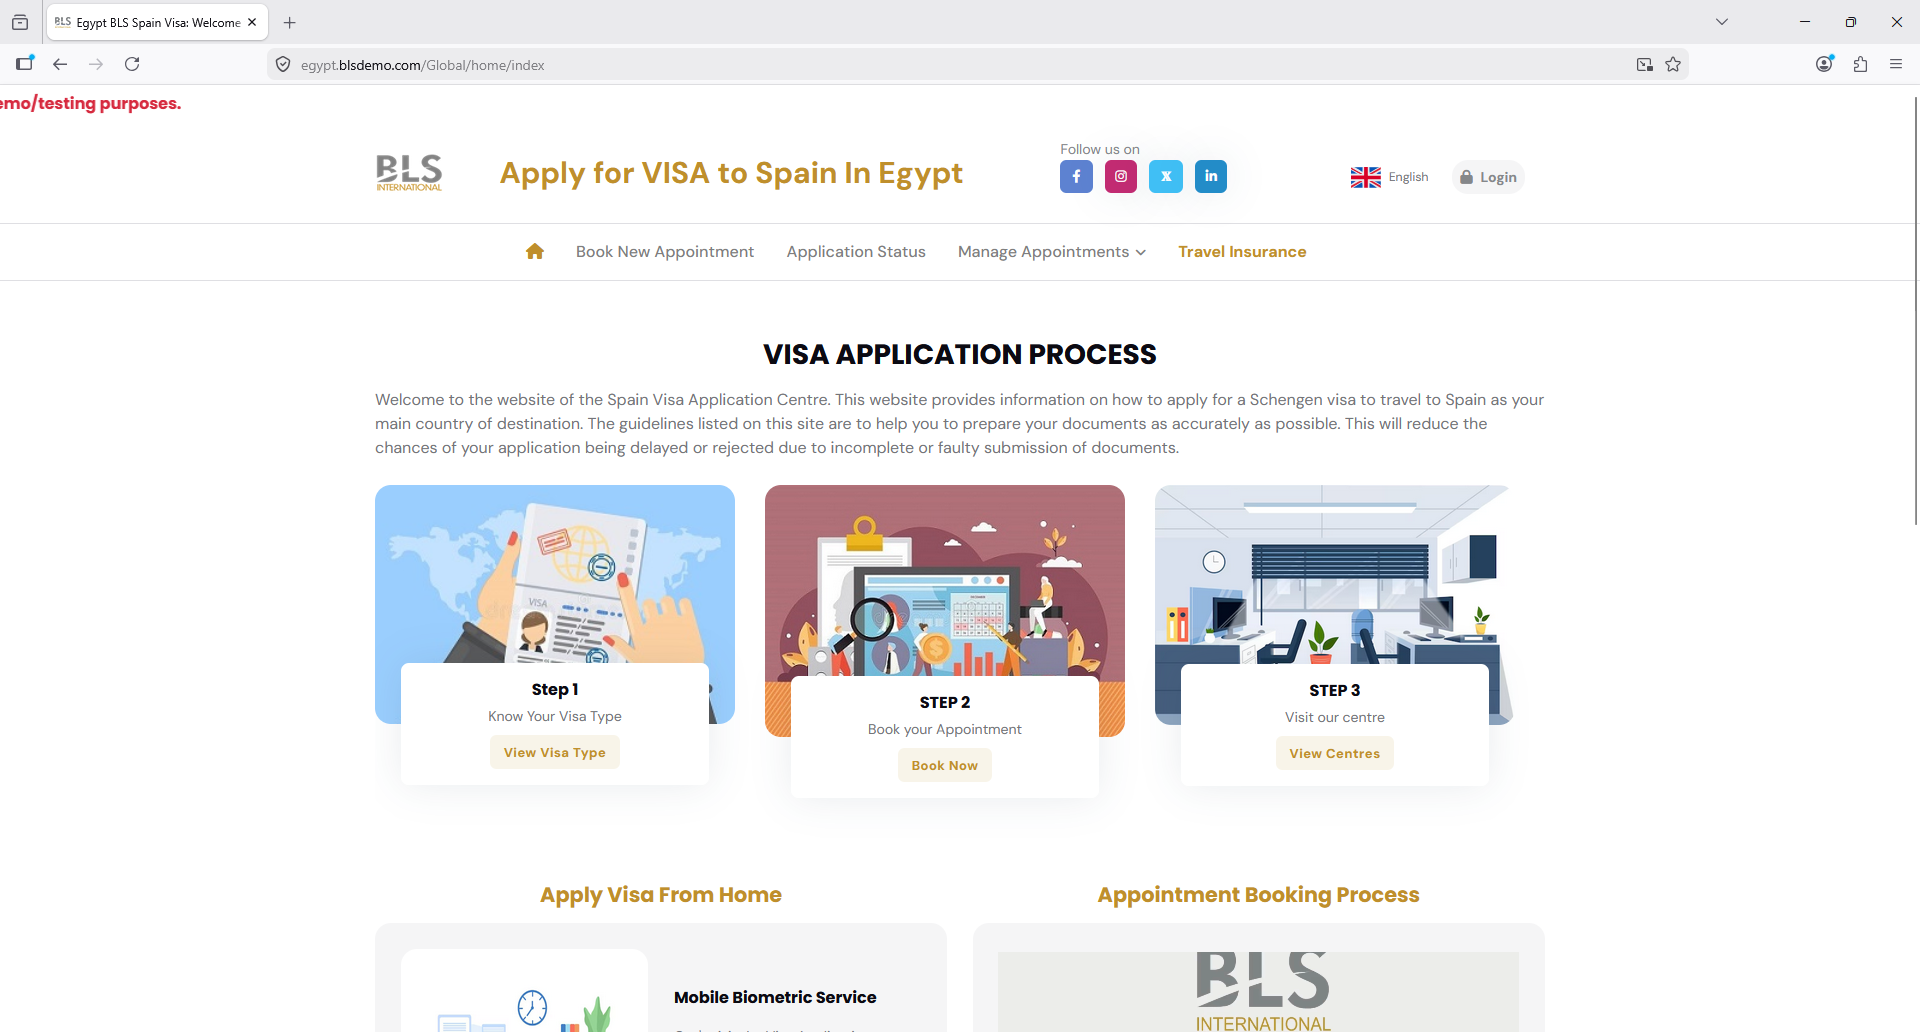
Task: trying to create an automation for BLS 
Workflow: Main

Step 1: Use Browser Firefox: Egypt BLS Spain Visa: Welcome to the Official Website Spain Visa Application Ce in window 'Egypt BLS Spain Visa: Welcome to the Official Website Spain Visa Application Centre in Egypt' (firefox.exe)

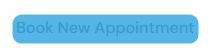
Step 2: CV Screen Scope 'A  /Global/appointment/...' on the link 'Book New Appointment'

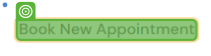
Step 3: CV Click - Text

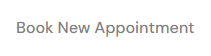
Step 4: Screen CV Click - 'Book New Ap (Main)

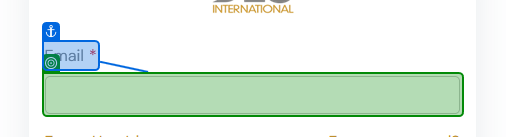
Step 5: type "Hashimkha0704@gmail.com" into the text box 'eoyyvvf' in window 'Egypt BLS Spain Visa: Welcome to the Official Website Spain Visa Application Centre in Egypt' (firefox.exe)

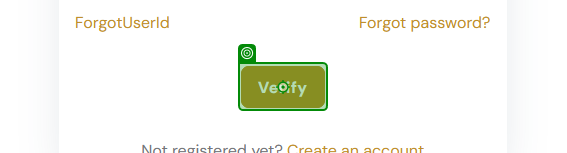
Step 6: click on the button in window 'Egypt BLS Spain Visa: Welcome to the Official Website Spain Visa Application Centre in Egypt' (firefox.exe)

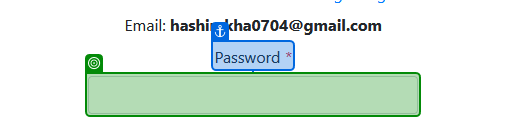
Step 7: type "Khan@786" into the text box 'stcwihtsz' in window '...' (firefox.exe)

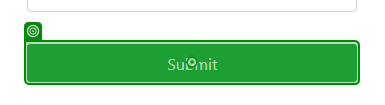
Step 8: click on the button in window '...' (firefox.exe)

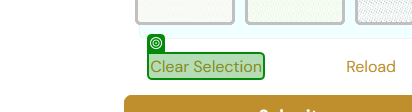
Step 9: check the link in window 'Egypt BLS Spain Visa: Welcome to the Official Website Spain Visa Application Centre in Egypt' (firefox.exe)

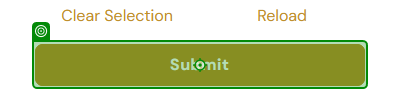
Step 10: click on the button in window 'Egypt BLS Spain Visa: Welcome to the Official Website Spain Visa Application Centre in Egypt' (firefox.exe)

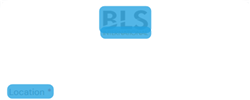
Step 11: CV Screen Scope 'DIV' on the element

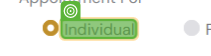
Step 12: CV Click - Text

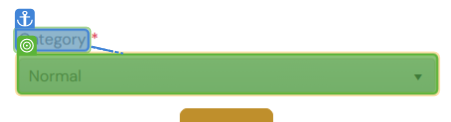
Step 13: CV Click - InputBox

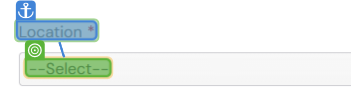
Step 14: CV Click - Text

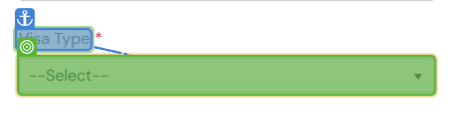
Step 15: CV Click - InputBox

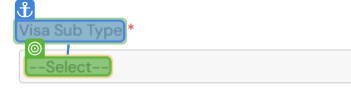
Step 16: CV Click - Text

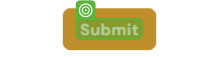
Step 17: CV Click - Text

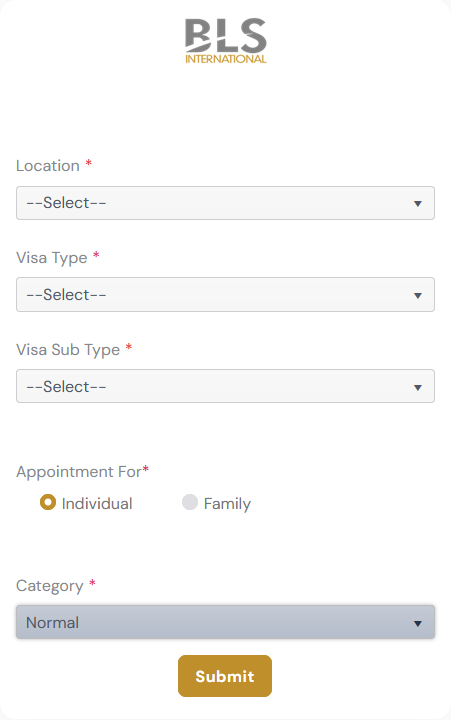
Step 18: Screen CV Click - 'Individual'

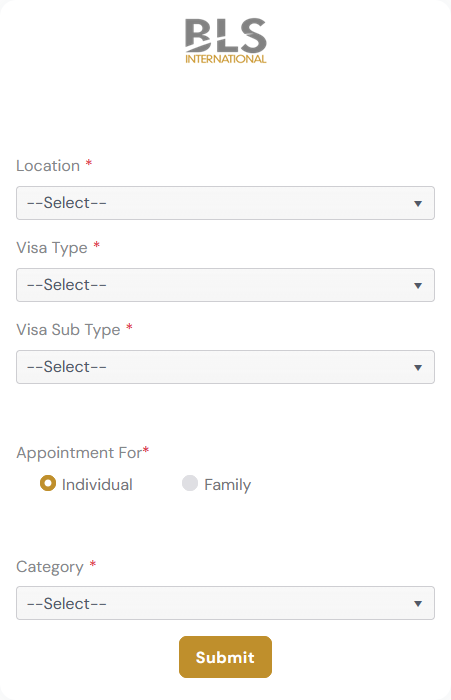
Step 19: Main Screen

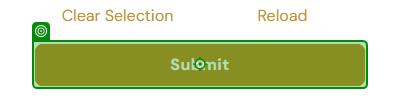
Step 20: click on the button in window 'Egypt BLS Spain Visa: Welcome to the Official Website Spain Visa Application Centre in Egypt' (firefox.exe)

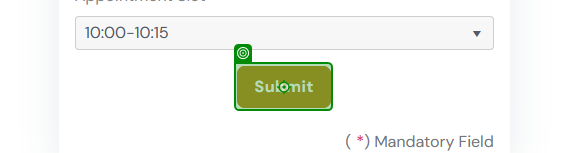
Step 21: click on the button in window 'Egypt BLS Spain Visa: Welcome to the Official Website Spain Visa Application Centre in Egypt' (firefox.exe)

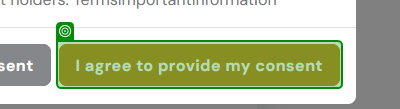
Step 22: SearchedElement on the button 'I agree to provide my consent' in window 'Egypt BLS Spain Visa: Welcome to the Official Website Spain Visa Application Centre in Egypt' (firefox.exe)

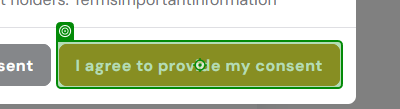
Step 23: click on the button 'I agree to provide my consent' in window 'Egypt BLS Spain Visa: Welcome to the Official Website Spain Visa Application Centre in Egypt' (firefox.exe)

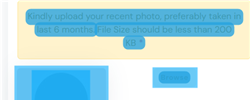
Step 24: CV Screen Scope 'DIV' on the element
